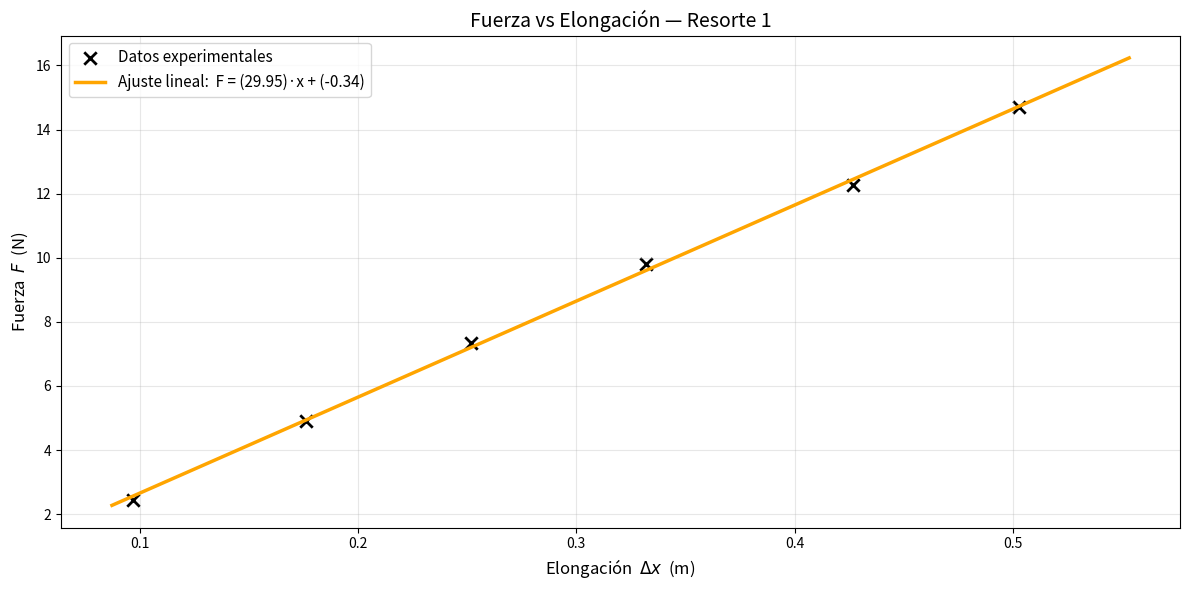
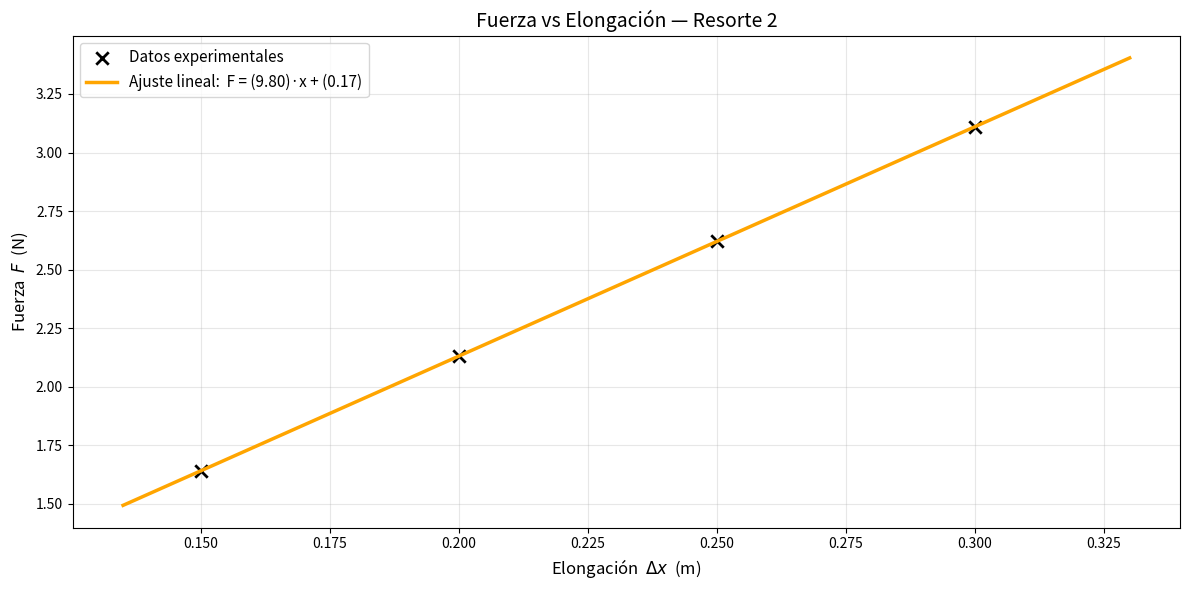

Write Python code to recreate these figures, in order.
import numpy as np
import matplotlib.pyplot as plt

# -----------------------------------------------------------
# 1) DATOS EXPERIMENTALES (SI)
# -----------------------------------------------------------

# RESORTE 1 

resorte1_name = 1
resorte1_delta_x_m = np.array([0.097, 0.176, 0.252, 0.332, 0.427, 0.503])  # m
resorte1_F_N = np.array([2.45, 4.90, 7.35, 9.82, 12.26, 14.71])            # N
resorte1 = resorte1_name , resorte1_delta_x_m , resorte1_F_N

# RESORTE 2

resorte2_name = 2
resorte2_delta_x_m = np.array([0.150, 0.200, 0.250, 0.300])  # m
resorte2_F_N = np.array([1.64, 2.13, 2.62, 3.11])            # N
resorte2 = resorte2_name , resorte2_delta_x_m , resorte2_F_N

# -----------------------------------------------------------
# 2) REGRESIÓN LINEAL: F = k * x + b
# -----------------------------------------------------------

def lineal_regresion_and_graphics(resorte):
    name, delta_x_m, F_N = resorte
    
    coeffs = np.polyfit(delta_x_m, F_N, 1)
    k_fit, b_fit = coeffs[0], coeffs[1]
    
    # Predicción y coeficiente R^2
    F_pred = np.polyval(coeffs, delta_x_m)
    residuals = F_N - F_pred
    ss_res = np.sum(residuals**2)
    ss_tot = np.sum((F_N - np.mean(F_N))**2)
    r2 = 1 - ss_res/ss_tot
    
# -----------------------------------------------------------
# 3) GRÁFICO
# -----------------------------------------------------------

    plt.figure(figsize=(12,6))  # Formato horizontal para informe
    
    # Puntos experimentales
    plt.scatter(delta_x_m, F_N, marker='x', s=80, linewidths=2,
                label='Datos experimentales', color="black")
    
    # Generar curva suave del ajuste
    x_dense = np.linspace(delta_x_m.min()*0.9, delta_x_m.max()*1.1, 200)
    F_dense = np.polyval(coeffs, x_dense)
    plt.plot(x_dense, F_dense, linewidth=2.5,
             label=f'Ajuste lineal:  F = ({k_fit:.2f})·x + ({b_fit:.2f})', color="orange")
    
    # Títulos y etiquetas
    plt.title(f'Fuerza vs Elongación — Resorte {name}', fontsize=14)
    plt.xlabel('Elongación  $\\Delta x$  (m)', fontsize=12)
    plt.ylabel('Fuerza  $F$  (N)', fontsize=12)
    
    # Cuadrícula y leyenda
    plt.grid(alpha=0.3)
    plt.legend(loc='upper left', fontsize=11)
    
    plt.tight_layout()
    plt.savefig(f'F_vs_DeltaX_resorte_{name}.png', dpi=300)
    plt.show()

# -----------------------------------------------------------
# 4) IMPRESIÓN DE RESULTADOS
# -----------------------------------------------------------

    print(f"==== AJUSTE LINEAL Resorte {name} F = k·x + b ====")
    print(f"k = {k_fit:.3f} N/m")
    print(f"b = {b_fit:.3f} N")
    print(f"R^2 = {r2:.5f}")
    print("")
    
# -----------------------------------------------------------
# 5) EJECUTAR FUNCIONES
# -----------------------------------------------------------

lineal_regresion_and_graphics(resorte1)
lineal_regresion_and_graphics(resorte2)
